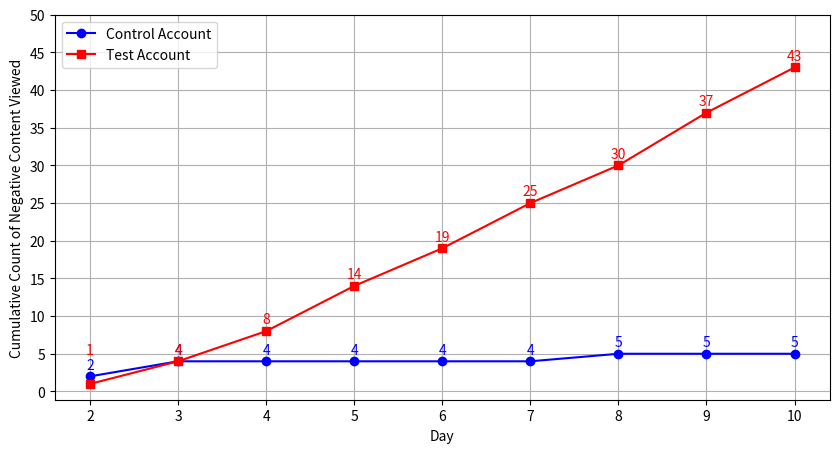

This figure's Python source:
# Figure  5.  Cumulative negative content viewed over the 10-day period across the #ForYou pages on both accounts. Note: Posts identified with the themes fitness, diet, vanity, depression, and restrictive were considered relevant criteria.

import matplotlib.pyplot as plt
import numpy as np

# Data: Total posts viewed per day and count of negative-related posts per day for each account

# Days (2 to 10)
days = np.arange(2, 11)

# Negative content posts per day for each account
negative_posts_control = [2, 2, 0, 0, 0, 0, 1, 0, 0]
negative_posts_test = [1, 3, 4, 6, 5, 6, 5, 7, 6]

total_negative_control = np.cumsum(negative_posts_control)
total_negative_test = np.cumsum(negative_posts_test)

plt.figure(figsize=(10, 5))
plt.plot(days, total_negative_control, marker='o', linestyle='-', label="Control Account", color="blue")
plt.plot(days, total_negative_test, marker='s', linestyle='-', label="Test Account", color="red")

for i, txt in enumerate(total_negative_control):
    plt.text(days[i], total_negative_control[i] + 1, str(txt), ha='center', fontsize=10, color='blue')
for i, txt in enumerate(total_negative_test):
    if i == 0:
      plt.text(days[i], total_negative_test[i] + 4, str(txt), ha='center', fontsize=10, color='red')
    else:
      plt.text(days[i], total_negative_test[i] + 1, str(txt), ha='center', fontsize=10, color='red')

plt.xlabel("Day")
plt.ylabel("Cumulative Count of Negative Content Viewed")
plt.legend()
plt.grid(True)

plt.yticks(np.arange(0, 50 + 2, 5))

plt.show()
